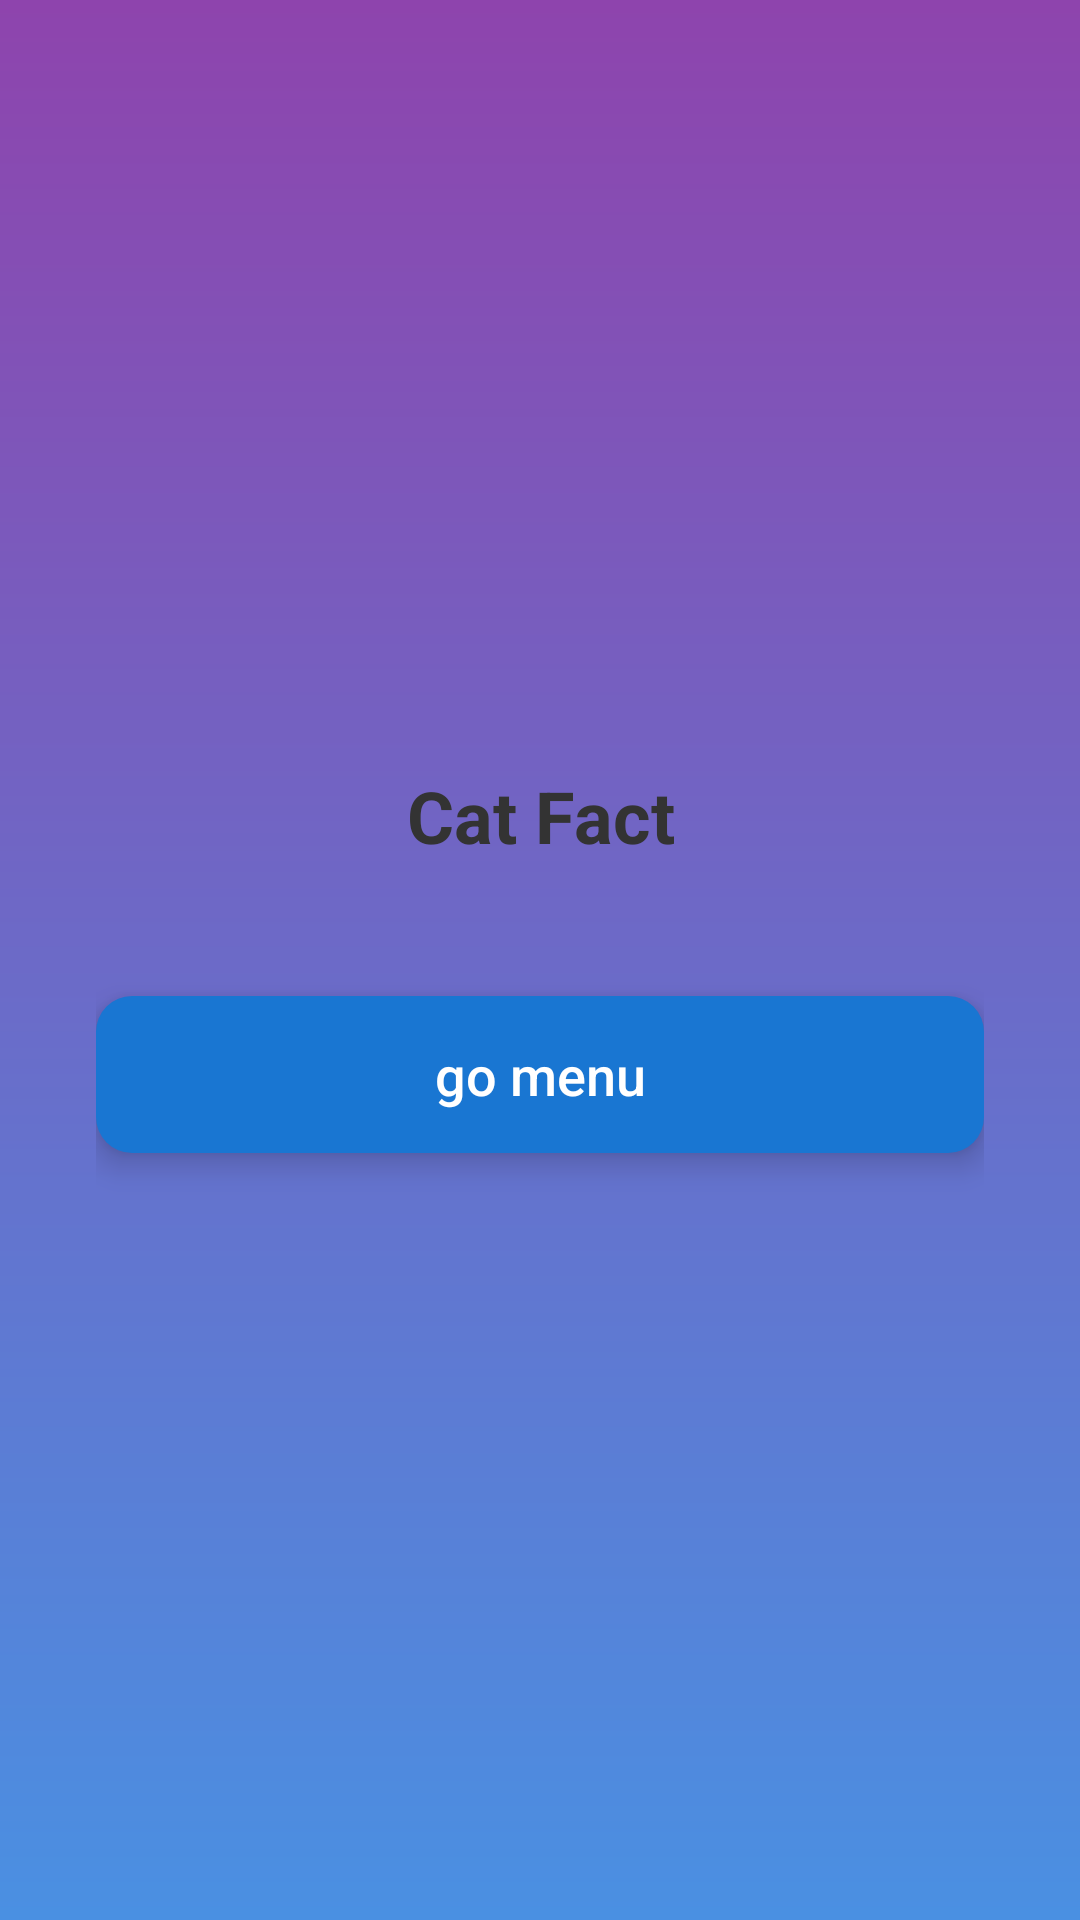

The Android layout XML behind this screen, and the referenced resources:
<!-- AndroidManifest.xml: application theme Theme.MaybeNow -->
<!-- res/layout/dog_fact.xml -->
<?xml version="1.0" encoding="utf-8"?>
<androidx.constraintlayout.widget.ConstraintLayout
    xmlns:android="http://schemas.android.com/apk/res/android"
    xmlns:app="http://schemas.android.com/apk/res-auto"
    android:layout_width="match_parent"
    android:layout_height="match_parent"
    android:background="#F5F5F5">

    <LinearLayout
        android:layout_width="match_parent"
        android:layout_height="match_parent"
        android:gravity="center"
        android:orientation="vertical"
        android:padding="32dp"
        app:layout_constraintTop_toTopOf="parent"
        app:layout_constraintBottom_toBottomOf="parent"
        android:background="@drawable/background"
        >

        <TextView
            android:id="@+id/fact"
            android:layout_width="wrap_content"
            android:layout_height="wrap_content"
            android:text="@string/cat_fact"
            android:textColor="#333333"
            android:textSize="24sp"
            android:textStyle="bold"
            android:gravity="center"
            android:layout_marginBottom="24dp" />

        <Button
            android:id="@+id/go_menu"
            android:layout_width="match_parent"
            android:layout_height="wrap_content"
            android:text="@string/go_menu"
            android:textAllCaps="false"
            android:textSize="18sp"
            android:paddingVertical="14dp"
            android:layout_marginTop="20dp"
            android:backgroundTint="#1976D2"
            android:textColor="#FFFFFF"
            android:elevation="6dp"
            android:stateListAnimator="@null"
            android:background="@drawable/rounded_blue_button" />

    </LinearLayout>
</androidx.constraintlayout.widget.ConstraintLayout>
<!-- resources referenced by this layout -->
<resources>
  <!-- drawable background (drawable) -->
  <?xml version="1.0" encoding="utf-8"?>
  <shape xmlns:android="http://schemas.android.com/apk/res/android">
      <gradient
          android:startColor="#4A90E2"
          android:endColor="#8E44AD"
          android:angle="90"/>
  </shape>
  <!-- drawable rounded_blue_button (drawable) -->
  <?xml version="1.0" encoding="utf-8"?>
  <shape xmlns:android="http://schemas.android.com/apk/res/android"
      android:shape="rectangle">
  
      <solid android:color="#1976D2" />
  
      <corners android:radius="12dp" />
  
      <padding
          android:left="12dp"
          android:top="12dp"
          android:right="12dp"
          android:bottom="12dp" />
  
  </shape>
  <string name="cat_fact">Cat Fact</string>
  <string name="go_menu">go menu</string>
  <style name="Theme.MaybeNow" parent="Base.Theme.MaybeNow" />
  <style name="Base.Theme.MaybeNow" parent="Theme.Material3.DayNight.NoActionBar">
          
          
      </style>
</resources>
